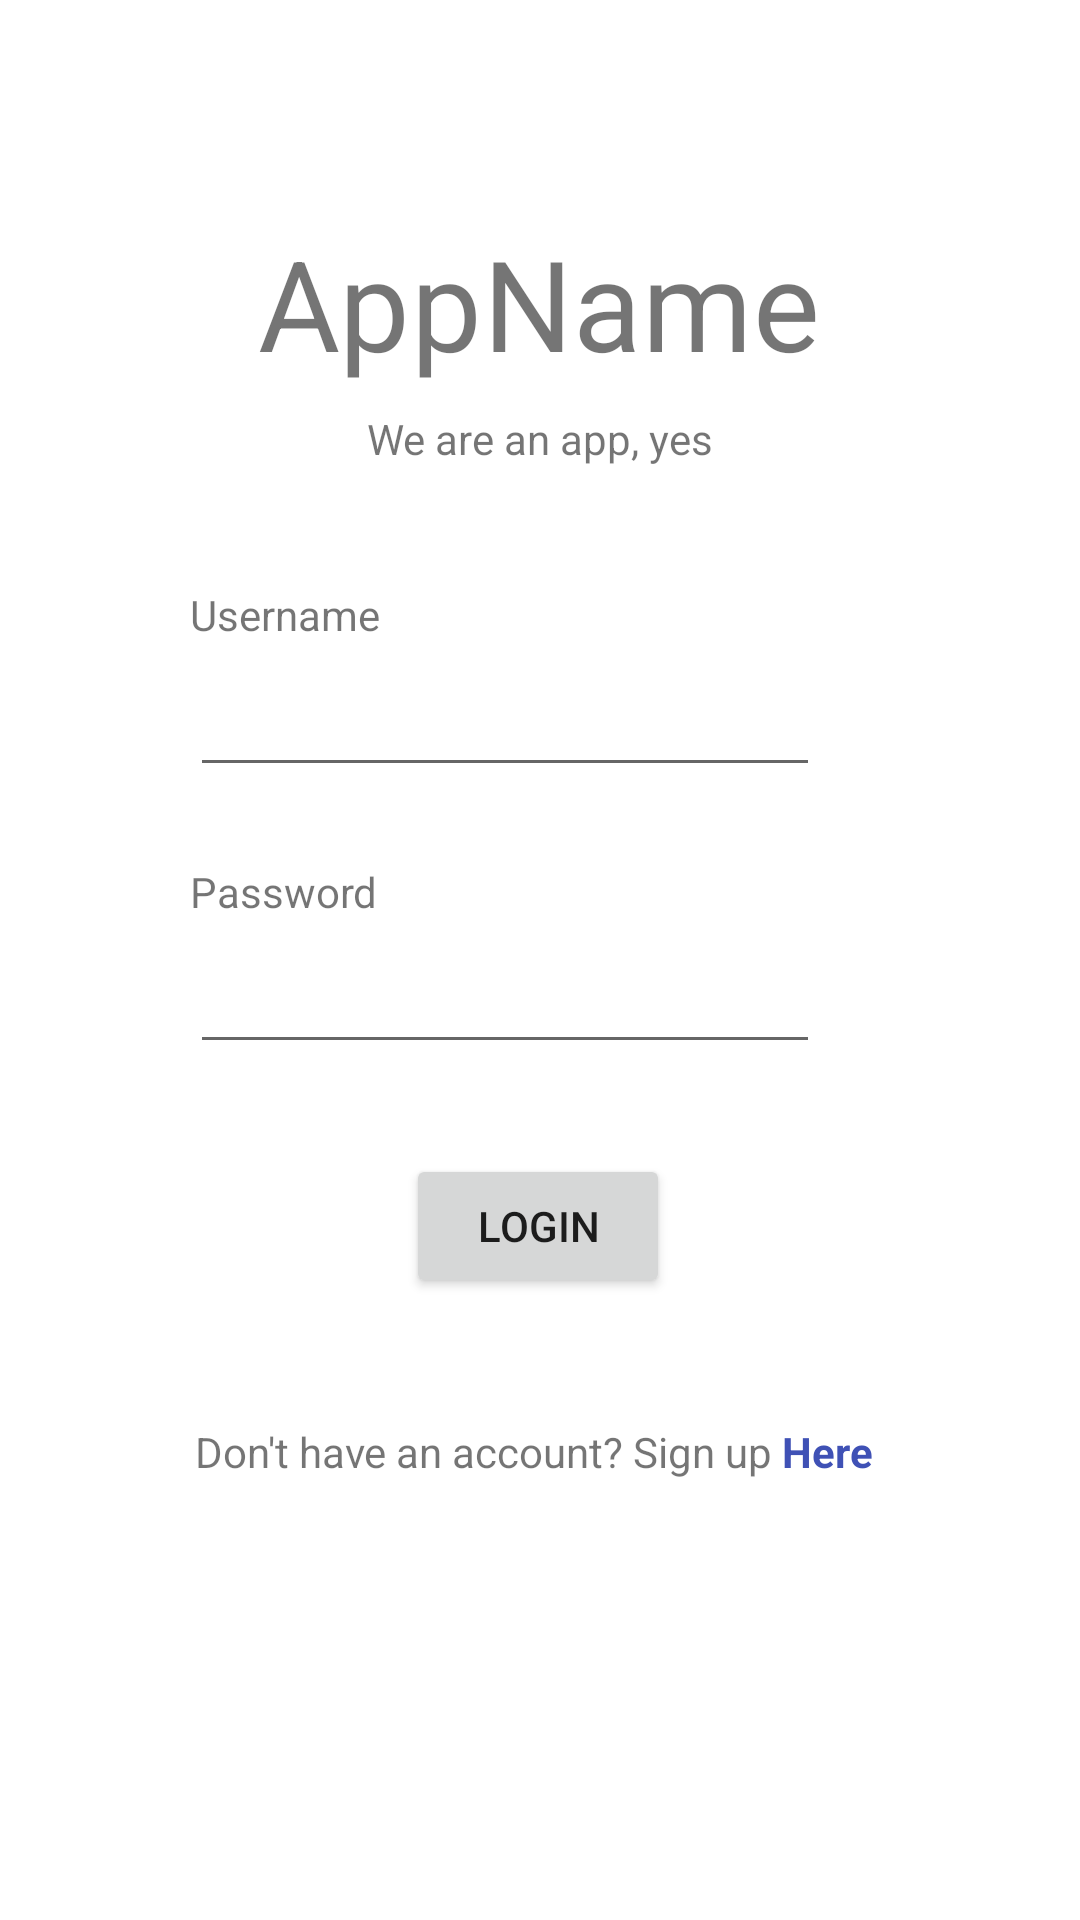

Layout XML and referenced resources for this Android screen:
<!-- AndroidManifest.xml: application theme Theme.CSCI181Project -->
<!-- res/layout/activity_login.xml -->
<?xml version="1.0" encoding="utf-8"?>
<androidx.constraintlayout.widget.ConstraintLayout xmlns:android="http://schemas.android.com/apk/res/android"
    xmlns:app="http://schemas.android.com/apk/res-auto"
    xmlns:tools="http://schemas.android.com/tools"
    android:layout_width="match_parent"
    android:layout_height="match_parent"
    tools:context=".Login">

    <TextView
        android:id="@+id/titleLoginLabel"
        android:layout_width="wrap_content"
        android:layout_height="wrap_content"
        android:scaleX="3"
        android:scaleY="3"
        android:text="AppName"
        app:layout_constraintBottom_toBottomOf="parent"
        app:layout_constraintEnd_toEndOf="parent"
        app:layout_constraintHorizontal_bias="0.498"
        app:layout_constraintStart_toStartOf="parent"
        app:layout_constraintTop_toTopOf="parent"
        app:layout_constraintVertical_bias="0.147" />

    <TextView
        android:id="@+id/subtitleLoginLabel"
        android:layout_width="wrap_content"
        android:layout_height="wrap_content"
        android:text="We are an app, yes"
        app:layout_constraintBottom_toBottomOf="parent"
        app:layout_constraintEnd_toEndOf="parent"
        app:layout_constraintStart_toStartOf="parent"
        app:layout_constraintTop_toTopOf="parent"
        app:layout_constraintVertical_bias="0.22" />

    <TextView
        android:id="@+id/usernameLoginLabel"
        android:layout_width="wrap_content"
        android:layout_height="wrap_content"
        android:text="Username"
        app:layout_constraintBottom_toTopOf="@+id/usernameLoginTextField"
        app:layout_constraintStart_toStartOf="@+id/usernameLoginTextField" />

    <EditText
        android:id="@+id/usernameLoginTextField"
        android:layout_width="wrap_content"
        android:layout_height="48dp"
        android:ems="10"
        android:inputType="text"
        app:layout_constraintBottom_toBottomOf="parent"
        app:layout_constraintEnd_toEndOf="parent"
        app:layout_constraintHorizontal_bias="0.422"
        app:layout_constraintStart_toStartOf="parent"
        app:layout_constraintTop_toTopOf="parent"
        app:layout_constraintVertical_bias="0.362" />

    <TextView
        android:id="@+id/passwordLoginLabel"
        android:layout_width="wrap_content"
        android:layout_height="wrap_content"
        android:text="Password"
        app:layout_constraintBottom_toTopOf="@+id/passwordLoginTextField"
        app:layout_constraintStart_toStartOf="@+id/passwordLoginTextField" />

    <EditText
        android:id="@+id/passwordLoginTextField"
        android:layout_width="wrap_content"
        android:layout_height="48dp"
        android:ems="10"
        android:inputType="textPassword"
        app:layout_constraintBottom_toBottomOf="parent"
        app:layout_constraintEnd_toEndOf="parent"
        app:layout_constraintHorizontal_bias="0.422"
        app:layout_constraintStart_toStartOf="parent"
        app:layout_constraintTop_toTopOf="parent"
        app:layout_constraintVertical_bias="0.518" />

    <Button
        android:id="@+id/loginButton"
        android:layout_width="wrap_content"
        android:layout_height="wrap_content"
        android:text="Login"
        app:layout_constraintBottom_toBottomOf="parent"
        app:layout_constraintEnd_toEndOf="parent"
        app:layout_constraintHorizontal_bias="0.498"
        app:layout_constraintStart_toStartOf="parent"
        app:layout_constraintTop_toTopOf="parent"
        app:layout_constraintVertical_bias="0.65" />

    <TextView
        android:id="@+id/signupLoginText"
        android:layout_width="wrap_content"
        android:layout_height="wrap_content"
        android:text="Don't have an account? Sign up"
        app:layout_constraintBottom_toBottomOf="parent"
        app:layout_constraintEnd_toEndOf="parent"
        app:layout_constraintHorizontal_bias="0.388"
        app:layout_constraintStart_toStartOf="parent"
        app:layout_constraintTop_toTopOf="parent"
        app:layout_constraintVertical_bias="0.764" />

    <TextView
        android:id="@+id/signupClickHere"
        android:layout_width="wrap_content"
        android:layout_height="wrap_content"
        android:layout_marginStart="3dp"
        android:text="Here"
        android:textColor="#3F51B5"
        android:textStyle="bold"
        app:layout_constraintBottom_toBottomOf="@+id/signupLoginText"
        app:layout_constraintStart_toEndOf="@+id/signupLoginText"
        app:layout_constraintTop_toTopOf="@+id/signupLoginText" />

</androidx.constraintlayout.widget.ConstraintLayout>
<!-- resources referenced by this layout -->
<resources>
  <style name="Theme.CSCI181Project" parent="Theme.MaterialComponents.DayNight.DarkActionBar">
          
          <item name="colorPrimary">@color/purple_500</item>
          <item name="colorPrimaryVariant">@color/purple_700</item>
          <item name="colorOnPrimary">@color/white</item>
          
          <item name="colorSecondary">@color/teal_200</item>
          <item name="colorSecondaryVariant">@color/teal_700</item>
          <item name="colorOnSecondary">@color/black</item>
          
          <item name="android:statusBarColor">?attr/colorPrimaryVariant</item>
          
      </style>
  <!-- not gathered from this repository: default colours our renderer supplied (Android Studio template values) -->
  <color name="purple_500">#FF6200EE</color>
  <color name="purple_700">#FF3700B3</color>
  <color name="teal_200">#FF03DAC5</color>
  <color name="teal_700">#FF018786</color>
  <color name="black">#FF000000</color>
  <color name="white">#FFFFFFFF</color>
</resources>
